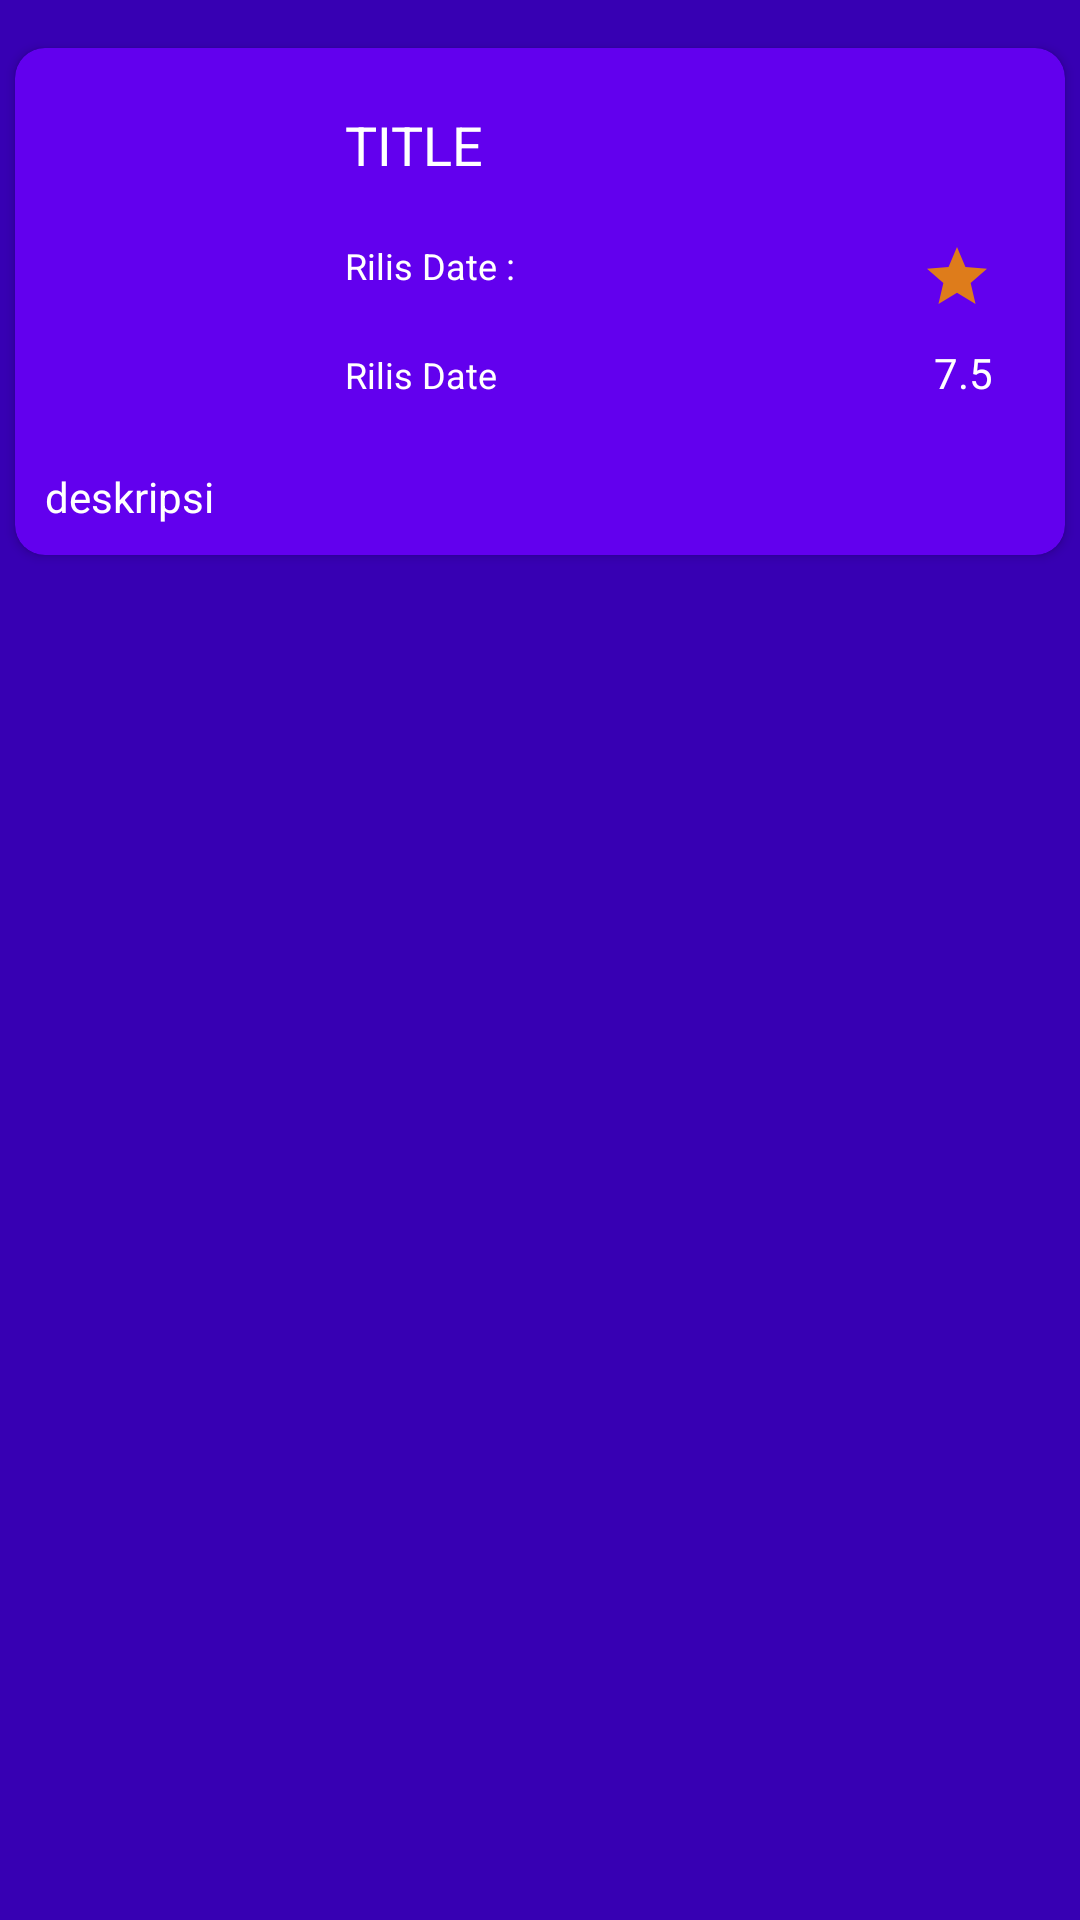

Write the Android layout XML for this screen, with the resource values it uses.
<!-- AndroidManifest.xml: application theme Theme.MovieDB -->
<!-- res/layout/content_scrolling.xml -->
<?xml version="1.0" encoding="utf-8"?>
<androidx.core.widget.NestedScrollView xmlns:android="http://schemas.android.com/apk/res/android"
    xmlns:app="http://schemas.android.com/apk/res-auto"
    xmlns:tools="http://schemas.android.com/tools"
    android:layout_width="match_parent"
    android:layout_height="match_parent"
    android:background="@color/purple_700"
    app:layout_behavior="@string/appbar_scrolling_view_behavior"
    tools:context=".DetailMovieActivity"
    tools:showIn="@layout/activity_detail_movie">


        <androidx.cardview.widget.CardView
            app:cardBackgroundColor="@color/purple_200"
            android:layout_marginTop="10dp"
            app:cardUseCompatPadding="true"
            app:cardCornerRadius="10dp"
            android:layout_width="match_parent"
            android:layout_height="match_parent">

            <LinearLayout
                android:layout_width="match_parent"
                android:layout_height="wrap_content"
                android:orientation="vertical">

                <LinearLayout
                    android:layout_marginTop="10dp"
                    android:layout_width="match_parent"
                    android:layout_height="wrap_content"
                    android:orientation="horizontal">

                    <ImageView
                        android:padding="5dp"
                        android:layout_width="100dp"
                        android:layout_height="120dp"
                        android:id="@+id/img_poster"/>


                     <LinearLayout
                         android:layout_width="match_parent"
                         android:layout_height="wrap_content"
                         android:orientation="vertical">

                                <TextView
                                    android:padding="10dp"
                                    android:textColor="@color/white"
                                    android:layout_width="match_parent"
                                    android:layout_height="wrap_content"
                                    android:textSize="18sp"
                                    android:id="@+id/movie_title_detail"
                                    android:text="TITLE"/>

                                 <LinearLayout
                                     android:layout_width="match_parent"
                                     android:layout_height="wrap_content"
                                     android:orientation="horizontal"
                                     android:weightSum="100">

                                     <TextView
                                         android:padding="10dp"
                                         android:textColor="@color/white"
                                         android:layout_width="wrap_content"
                                         android:layout_height="wrap_content"
                                         android:layout_weight="80"
                                         android:textSize="12sp"
                                         android:id="@+id/tv_rilisDate"
                                         android:text="Rilis Date :"/>

                                     <ImageView
                                         android:layout_marginTop="10dp"
                                         android:layout_marginRight="10dp"
                                         android:id="@+id/start"
                                         android:layout_width="wrap_content"
                                         android:layout_height="wrap_content"
                                         android:layout_weight="20"
                                         android:src="@drawable/ic_baseline_star_24"/>

                                 </LinearLayout>

                                <LinearLayout
                                    android:layout_width="match_parent"
                                    android:layout_height="wrap_content"
                                    android:orientation="horizontal"
                                    android:weightSum="100">

                                    <TextView
                                        android:padding="10dp"
                                        android:layout_width="wrap_content"
                                        android:layout_height="wrap_content"
                                        android:layout_weight="80"
                                        android:textSize="12sp"
                                        android:text="Rilis Date"
                                        android:textColor="@color/white"
                                        android:id="@+id/movie_rilis_detail"/>


                                    <TextView
                                        android:textAlignment="textEnd"
                                        android:layout_width="wrap_content"
                                        android:layout_height="wrap_content"
                                        android:layout_weight="5"
                                        android:textSize="14sp"
                                        android:textColor="@color/white"
                                        android:text="7.5"
                                        android:id="@+id/movie_vote_detail"/>


                                </LinearLayout>

                     </LinearLayout>

                 </LinearLayout>

                <TextView
                    android:padding="10dp"
                    android:layout_width="match_parent"
                    android:layout_height="match_parent"
                    android:layout_weight="10"
                    android:textSize="14sp"
                    android:textColor="@color/white"
                    android:text="deskripsi"
                    android:id="@+id/movie_deskripsi"
                    android:justificationMode="inter_word"/>

            </LinearLayout>

        </androidx.cardview.widget.CardView>

</androidx.core.widget.NestedScrollView>
<!-- res/layout/activity_detail_movie.xml (included above) -->
<?xml version="1.0" encoding="utf-8"?>
<androidx.coordinatorlayout.widget.CoordinatorLayout xmlns:android="http://schemas.android.com/apk/res/android"
    xmlns:app="http://schemas.android.com/apk/res-auto"
    xmlns:tools="http://schemas.android.com/tools"
    android:layout_width="match_parent"
    android:layout_height="match_parent"
    android:fitsSystemWindows="true"
    tools:context=".DetailMovieActivity">

    <com.google.android.material.appbar.AppBarLayout
        android:id="@+id/app_bar"
        android:layout_width="match_parent"
        android:layout_height="250dp"
        android:fitsSystemWindows="true"
        android:theme="@style/Theme.MovieDB.AppBarOverlay">

        <com.google.android.material.appbar.CollapsingToolbarLayout
            android:id="@+id/toolbar_layout"
            style="@style/Widget.MaterialComponents.Toolbar.Primary"
            android:layout_width="match_parent"
            android:layout_height="match_parent"
            android:fitsSystemWindows="true"
            app:contentScrim="?attr/colorPrimary"
            app:layout_scrollFlags="scroll|exitUntilCollapsed"
            app:toolbarId="@+id/toolbar">


            <androidx.appcompat.widget.Toolbar
                android:id="@+id/toolbar"
                android:layout_width="match_parent"
                android:layout_height="?attr/actionBarSize"
                app:layout_collapseMode="pin"
                app:popupTheme="@style/Theme.MovieDB.PopupOverlay" />

            <ImageView
                android:id="@+id/img_mv_detail"
                android:layout_width="match_parent"
                android:layout_height="match_parent"
                android:scaleType="centerCrop"
                android:src="@mipmap/ic_launcher" />


        </com.google.android.material.appbar.CollapsingToolbarLayout>


    </com.google.android.material.appbar.AppBarLayout>

    <include layout="@layout/content_scrolling"/>

    <com.google.android.material.floatingactionbutton.FloatingActionButton
        android:id="@+id/fab"
        android:layout_width="wrap_content"
        android:layout_height="wrap_content"
        android:layout_marginEnd="@dimen/fab_margin"
        app:layout_anchor="@id/app_bar"
        app:backgroundTint="@color/purple_700"
        app:layout_anchorGravity="bottom|end"
        app:srcCompat="@drawable/ic_baseline_favorite_24"/>

</androidx.coordinatorlayout.widget.CoordinatorLayout>
<!-- resources referenced by this layout -->
<resources>
  <color name="purple_200">#FF6200EE</color>
  <color name="purple_700">#FF3700B3</color>
  <color name="white">#FFFFFFFF</color>
  <!-- drawable ic_baseline_favorite_24 (drawable) -->
  <vector android:height="24dp" android:tint="#F5F4F6"
      android:viewportHeight="24" android:viewportWidth="24"
      android:width="24dp" xmlns:android="http://schemas.android.com/apk/res/android">
      <path android:fillColor="@android:color/white" android:pathData="M16.5,3c-1.74,0 -3.41,0.81 -4.5,2.09C10.91,3.81 9.24,3 7.5,3 4.42,3 2,5.42 2,8.5c0,3.78 3.4,6.86 8.55,11.54L12,21.35l1.45,-1.32C18.6,15.36 22,12.28 22,8.5 22,5.42 19.58,3 16.5,3zM12.1,18.55l-0.1,0.1 -0.1,-0.1C7.14,14.24 4,11.39 4,8.5 4,6.5 5.5,5 7.5,5c1.54,0 3.04,0.99 3.57,2.36h1.87C13.46,5.99 14.96,5 16.5,5c2,0 3.5,1.5 3.5,3.5 0,2.89 -3.14,5.74 -7.9,10.05z"/>
  </vector>
  <!-- drawable ic_baseline_star_24 (drawable) -->
  <vector android:height="24dp" android:tint="#DE7C1B"
      android:viewportHeight="24" android:viewportWidth="24"
      android:width="24dp" xmlns:android="http://schemas.android.com/apk/res/android">
      <path android:fillColor="@android:color/white" android:pathData="M12,17.27L18.18,21l-1.64,-7.03L22,9.24l-7.19,-0.61L12,2 9.19,8.63 2,9.24l5.46,4.73L5.82,21z"/>
  </vector>
  <style name="Theme.MovieDB.AppBarOverlay" parent="ThemeOverlay.AppCompat.Dark.ActionBar" />
  <style name="Theme.MovieDB.PopupOverlay" parent="ThemeOverlay.AppCompat.Light" />
  <style name="Theme.MovieDB" parent="Theme.MaterialComponents.Light.DarkActionBar">
          
          <item name="colorPrimary">@color/purple_500</item>
          <item name="colorPrimaryVariant">@color/purple_700</item>
          <item name="colorOnPrimary">@color/white</item>
          
          <item name="colorSecondary">@color/teal_200</item>
          <item name="colorSecondaryVariant">@color/teal_700</item>
          <item name="colorOnSecondary">@color/black</item>
          
          <item name="android:statusBarColor" tools:targetApi="l">?attr/colorPrimaryVariant</item>
          
      </style>
  <color name="purple_500">#6F0EFA</color>
  <color name="teal_200">#FF03DAC5</color>
  <color name="teal_700">#FF018786</color>
  <color name="black">#FF000000</color>
</resources>
